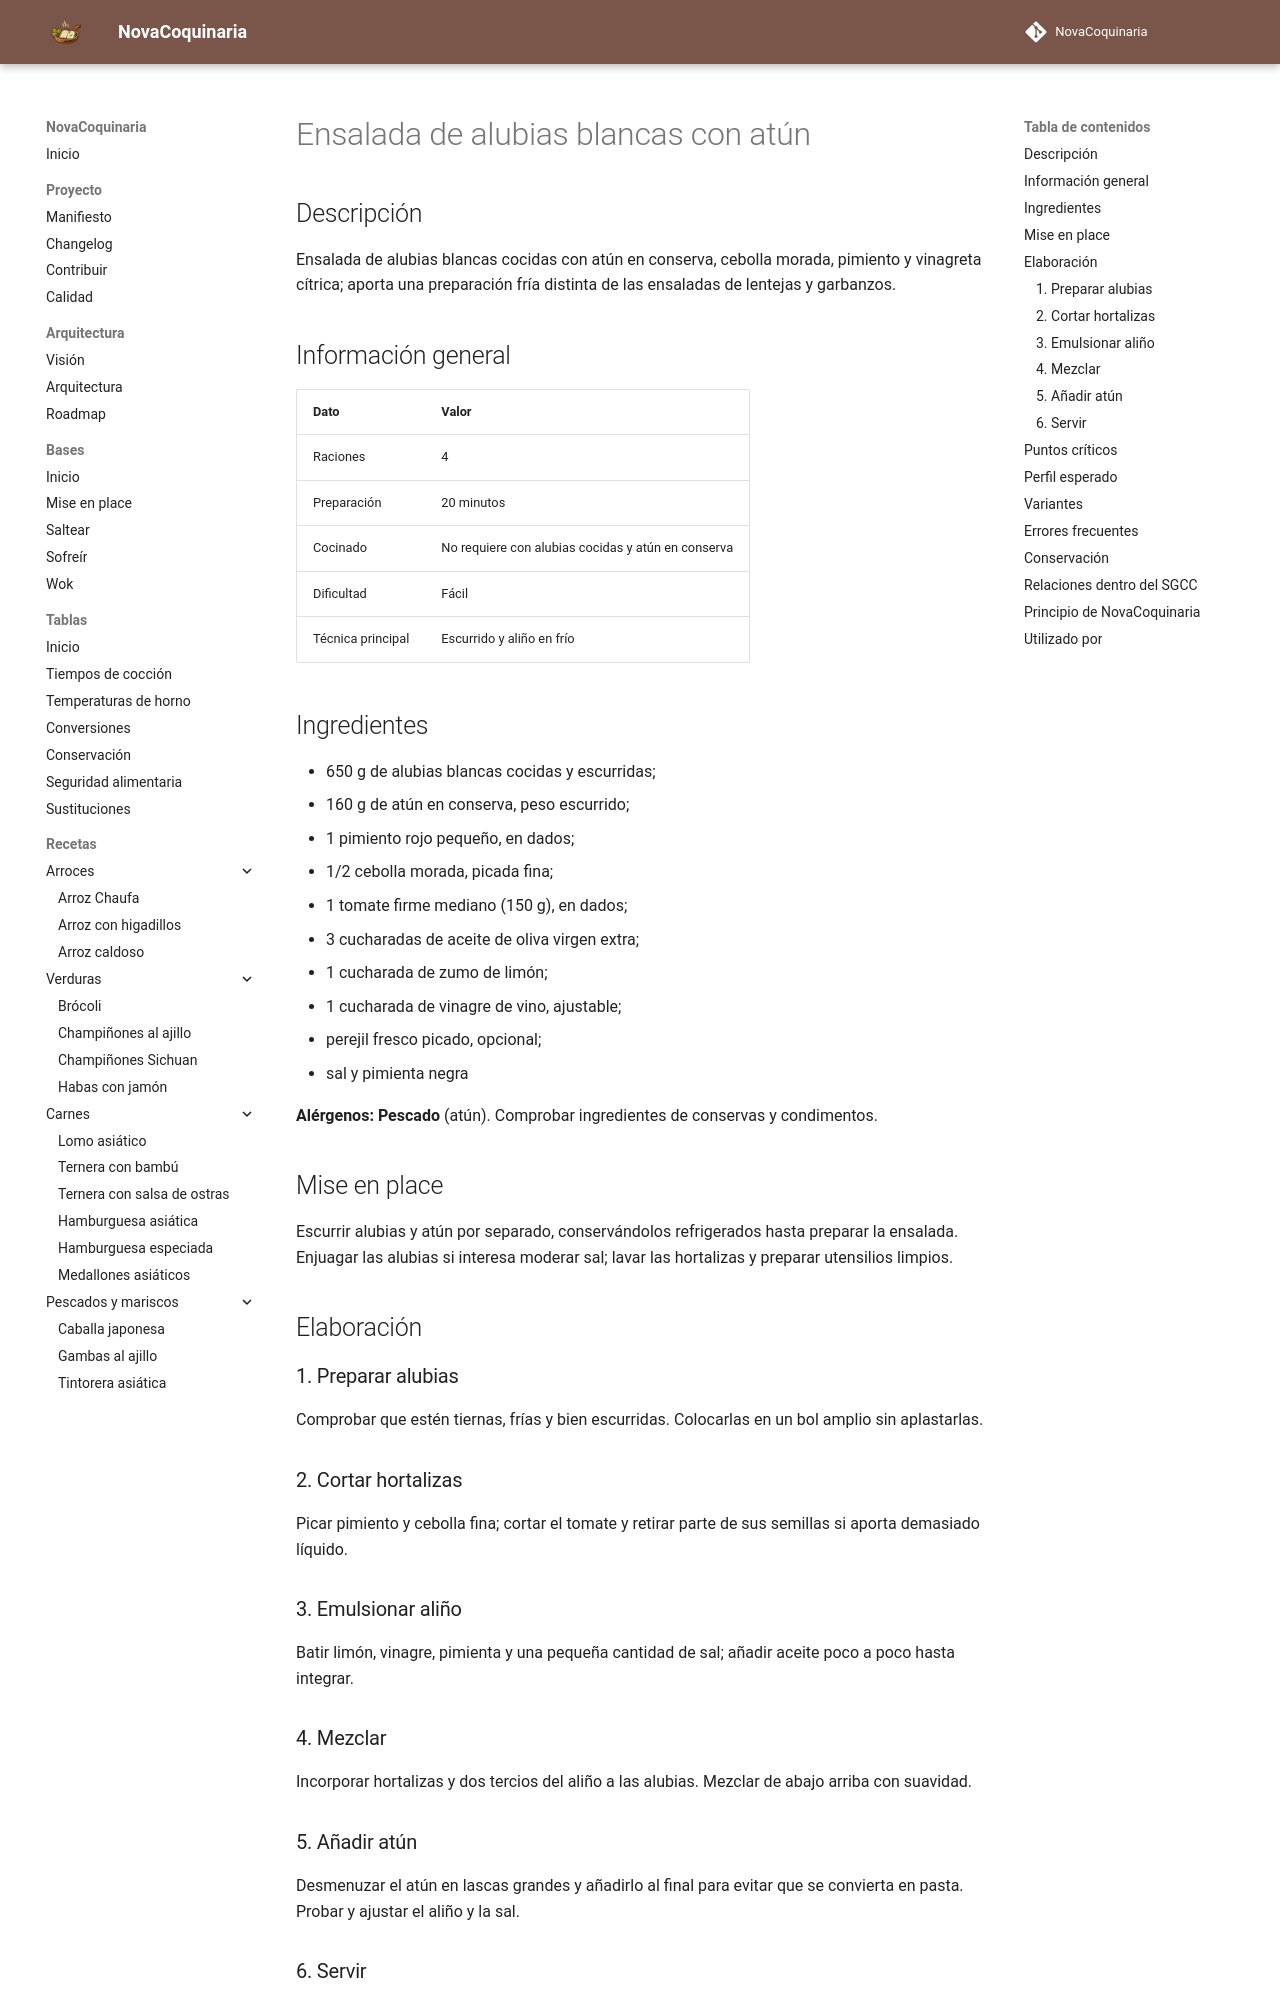

repository: fran-eliot/NovaCoquinaria · page: 03_Legumbres/ensalada_alubias_blancas_con_atun.html · generator: mkdocs

---
id: REC-0109
tipo: receta
titulo: Ensalada de alubias blancas con atún
categoria: Legumbres
estado: borrador
version: 1.0.0
ultima_revision: 2026-11-14
etiquetas:
  - alubias
  - atun
  - ensalada
  - limon
---

# Ensalada de alubias blancas con atún

## Descripción

Ensalada de alubias blancas cocidas con atún en conserva, cebolla morada, pimiento y vinagreta cítrica; aporta una preparación fría distinta de las ensaladas de lentejas y garbanzos.

## Información general

| Dato | Valor |
|---|---|
| Raciones | 4 |
| Preparación | 20 minutos |
| Cocinado | No requiere con alubias cocidas y atún en conserva |
| Dificultad | Fácil |
| Técnica principal | Escurrido y aliño en frío |

## Ingredientes

- 650 g de alubias blancas cocidas y escurridas;
- 160 g de atún en conserva, peso escurrido;
- 1 pimiento rojo pequeño, en dados;
- 1/2 cebolla morada, picada fina;
- 1 tomate firme mediano (150 g), en dados;
- 3 cucharadas de aceite de oliva virgen extra;
- 1 cucharada de zumo de limón;
- 1 cucharada de vinagre de vino, ajustable;
- perejil fresco picado, opcional;
- sal y pimienta negra

**Alérgenos:** **Pescado** (atún). Comprobar ingredientes de conservas y condimentos.

## Mise en place

Escurrir alubias y atún por separado, conservándolos refrigerados hasta preparar la ensalada. Enjuagar las alubias si interesa moderar sal; lavar las hortalizas y preparar utensilios limpios.

## Elaboración

### 1. Preparar alubias

Comprobar que estén tiernas, frías y bien escurridas. Colocarlas en un bol amplio sin aplastarlas.

### 2. Cortar hortalizas

Picar pimiento y cebolla fina; cortar el tomate y retirar parte de sus semillas si aporta demasiado líquido.

### 3. Emulsionar aliño

Batir limón, vinagre, pimienta y una pequeña cantidad de sal; añadir aceite poco a poco hasta integrar.

### 4. Mezclar

Incorporar hortalizas y dos tercios del aliño a las alubias. Mezclar de abajo arriba con suavidad.

### 5. Añadir atún

Desmenuzar el atún en lascas grandes y añadirlo al final para evitar que se convierta en pasta. Probar y ajustar el aliño y la sal.
